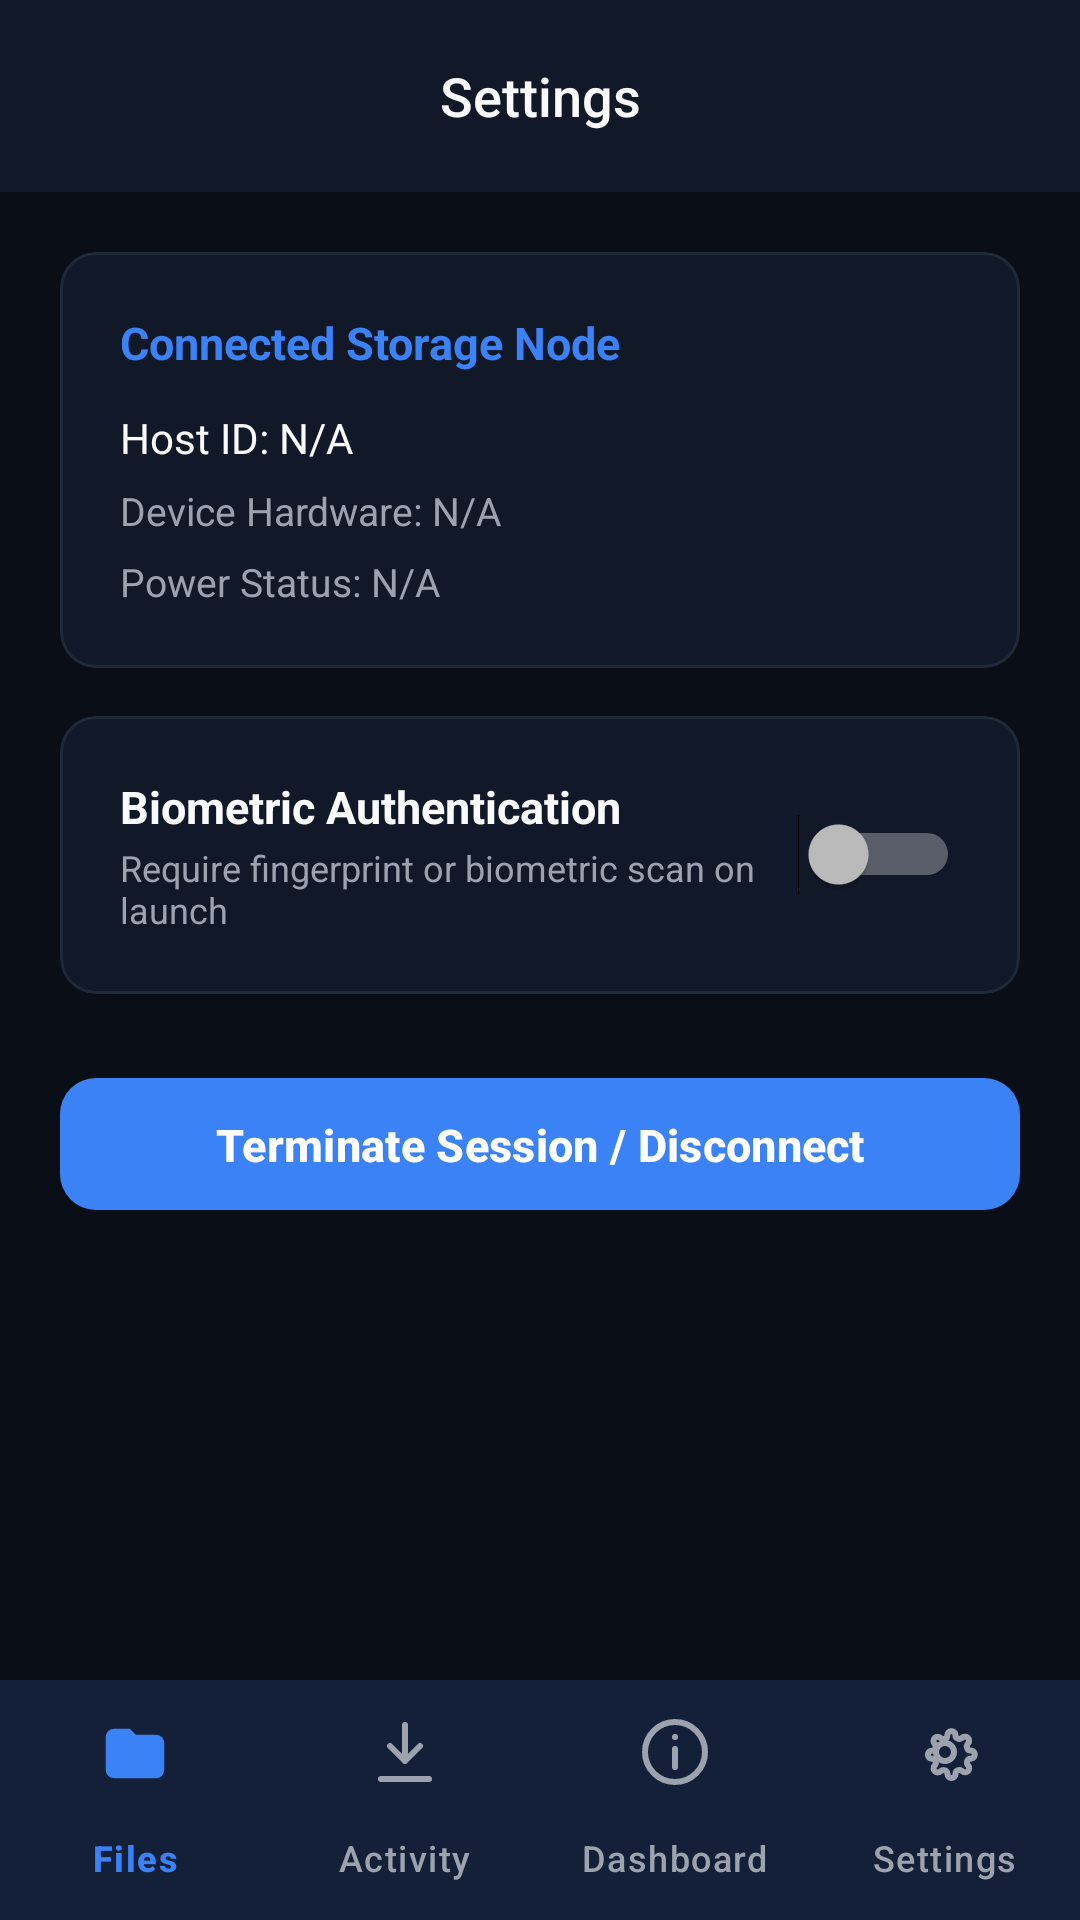

The Android layout XML behind this screen, and the referenced resources:
<!-- AndroidManifest.xml: application theme Theme.StoreMeNative -->
<!-- res/layout/activity_settings.xml -->
<?xml version="1.0" encoding="utf-8"?>
<LinearLayout xmlns:android="http://schemas.android.com/apk/res/android"
    xmlns:app="http://schemas.android.com/apk/res-auto"
    android:fitsSystemWindows="true"
    android:layout_width="match_parent"
    android:layout_height="match_parent"
    android:orientation="vertical"
    android:background="@color/bg_void">

    <com.google.android.material.appbar.AppBarLayout
        android:layout_width="match_parent"
        android:layout_height="wrap_content"
        app:elevation="0dp"
        android:background="@color/bg_surface">
        <com.google.android.material.appbar.MaterialToolbar
            android:layout_width="match_parent"
            android:layout_height="?attr/actionBarSize"
            android:background="@color/bg_surface">
            
            <TextView
                android:layout_width="wrap_content"
                android:layout_height="wrap_content"
                android:layout_gravity="center"
                android:text="@string/nav_settings"
                android:textColor="@color/text_primary"
                android:textSize="18sp"
                android:fontFamily="sans-serif-medium"/>
        </com.google.android.material.appbar.MaterialToolbar>
    </com.google.android.material.appbar.AppBarLayout>

    <ScrollView
        android:layout_width="match_parent"
        android:layout_height="0dp"
        android:layout_weight="1">
        <LinearLayout
            android:layout_width="match_parent"
            android:layout_height="wrap_content"
            android:orientation="vertical"
            android:padding="20dp">

            
            <com.google.android.material.card.MaterialCardView
                style="@style/Widget.StoreMeNative.Card.Enterprise"
                android:layout_width="match_parent"
                android:layout_height="wrap_content"
                android:layout_marginBottom="16dp"
                app:cardElevation="0dp"
                app:strokeColor="@color/border_subtle"
                app:strokeWidth="1dp"
                app:cardBackgroundColor="@color/bg_surface">
                
                <LinearLayout
                    android:layout_width="match_parent"
                    android:layout_height="wrap_content"
                    android:orientation="vertical"
                    android:padding="20dp">
                    
                    <TextView
                        android:layout_width="wrap_content"
                        android:layout_height="wrap_content"
                        android:text="Connected Storage Node"
                        android:textStyle="bold"
                        android:textColor="@color/primary"
                        android:textSize="15sp"
                        android:layout_marginBottom="12dp"/>
                        
                    <TextView
                        android:id="@+id/textHostId"
                        android:layout_width="wrap_content"
                        android:layout_height="wrap_content"
                        android:text="Host ID: N/A"
                        android:textColor="@color/text_primary"
                        android:textSize="14sp"
                        android:layout_marginBottom="6dp"/>
                    <TextView
                        android:id="@+id/textHostPhone"
                        android:layout_width="wrap_content"
                        android:layout_height="wrap_content"
                        android:text="Device Hardware: N/A"
                        android:textColor="@color/text_secondary"
                        android:textSize="13sp"
                        android:layout_marginBottom="6dp"/>
                    <TextView
                        android:id="@+id/textHostBattery"
                        android:layout_width="wrap_content"
                        android:layout_height="wrap_content"
                        android:text="Power Status: N/A"
                        android:textColor="@color/text_secondary"
                        android:textSize="13sp"/>
                </LinearLayout>
            </com.google.android.material.card.MaterialCardView>
            
            
            <com.google.android.material.card.MaterialCardView
                style="@style/Widget.StoreMeNative.Card.Enterprise"
                android:layout_width="match_parent"
                android:layout_height="wrap_content"
                android:layout_marginBottom="24dp"
                app:cardElevation="0dp"
                app:strokeColor="@color/border_subtle"
                app:strokeWidth="1dp"
                app:cardBackgroundColor="@color/bg_surface">
                
                <LinearLayout
                    android:layout_width="match_parent"
                    android:layout_height="wrap_content"
                    android:orientation="horizontal"
                    android:padding="20dp"
                    android:gravity="center_vertical">
                
                    <LinearLayout
                        android:layout_width="0dp"
                        android:layout_height="wrap_content"
                        android:layout_weight="1"
                        android:orientation="vertical">
                        <TextView
                            android:layout_width="wrap_content"
                            android:layout_height="wrap_content"
                            android:text="Biometric Authentication"
                            android:textColor="@color/text_primary"
                            android:textSize="15sp"
                            android:textStyle="bold"/>
                        <TextView
                            android:layout_width="wrap_content"
                            android:layout_height="wrap_content"
                            android:text="Require fingerprint or biometric scan on launch"
                            android:textColor="@color/text_secondary"
                            android:textSize="12sp"
                            android:layout_marginTop="2dp"/>
                    </LinearLayout>

                    <Switch
                        android:id="@+id/switchBiometric"
                        android:layout_width="wrap_content"
                        android:layout_height="wrap_content"/>
                </LinearLayout>
            </com.google.android.material.card.MaterialCardView>

            
            <com.google.android.material.button.MaterialButton
                android:id="@+id/btnStopServer"
                style="@style/Widget.StoreMeNative.Button.Primary"
                android:layout_width="match_parent"
                android:layout_height="52dp"
                android:textColor="#FFFFFF"
                android:text="Terminate Session / Disconnect"
                android:textAllCaps="false"/>
        </LinearLayout>
    </ScrollView>

    <include layout="@layout/layout_bottom_nav"/>
</LinearLayout>
<!-- res/layout/layout_bottom_nav.xml (included above) -->
<?xml version="1.0" encoding="utf-8"?>
<com.google.android.material.bottomnavigation.BottomNavigationView
    xmlns:android="http://schemas.android.com/apk/res/android"
    xmlns:app="http://schemas.android.com/apk/res-auto"
    android:id="@+id/bottomNavigation"
    style="@style/Widget.StoreMeNative.BottomNavigationView"
    android:layout_width="match_parent"
    android:layout_height="wrap_content"
    android:layout_gravity="bottom"
    app:menu="@menu/bottom_nav_menu"
    app:labelVisibilityMode="labeled"/>
<!-- resources referenced by this layout -->
<resources>
  <color name="bg_surface">#111827</color>
  <color name="bg_void">#0A0E17</color>
  <color name="border_subtle">#1F2A38</color>
  <color name="primary">#3B82F6</color>
  <color name="text_primary">#F9FAFB</color>
  <color name="text_secondary">#9CA3AF</color>
  <string name="nav_settings">Settings</string>
  <style name="Widget.StoreMeNative.BottomNavigationView" parent="Widget.Material3.BottomNavigationView">
          <item name="backgroundTint">@color/bg_surface</item>
          <item name="itemIconTint">@color/selector_bottom_nav</item>
          <item name="itemTextColor">@color/selector_bottom_nav</item>
          <item name="itemActiveIndicatorStyle">@style/Widget.StoreMeNative.NavIndicator</item>
          <item name="android:elevation">8dp</item>
      </style>
  <style name="Widget.StoreMeNative.Button.Primary" parent="Widget.Material3.Button">
          <item name="backgroundTint">@color/primary</item>
          <item name="cornerRadius">12dp</item>
          <item name="android:paddingTop">12dp</item>
          <item name="android:paddingBottom">12dp</item>
          <item name="android:textColor">#FFFFFF</item>
          <item name="android:textSize">15sp</item>
          <item name="android:textStyle">bold</item>
      </style>
  <style name="Widget.StoreMeNative.Card.Enterprise" parent="Widget.Material3.CardView.Filled">
          <item name="cardCornerRadius">@dimen/card_radius</item>
          <item name="cardElevation">0dp</item>
          <item name="cardBackgroundColor">@color/bg_surface</item>
          <item name="strokeColor">@color/border_subtle</item>
          <item name="strokeWidth">@dimen/card_stroke_width</item>
      </style>
  <style name="Widget.StoreMeNative.NavIndicator" parent="Widget.Material3.BottomNavigationView.ActiveIndicator">
          <item name="android:color">@color/primary_dim</item>
          <item name="android:width">48dp</item>
          <item name="android:height">28dp</item>
      </style>
  <dimen name="card_radius">12dp</dimen>
  <dimen name="card_stroke_width">1dp</dimen>
  <color name="on_primary">#FFFFFF</color>
  <color name="primary_container">#1E3A5F</color>
  <color name="on_primary_container">#DBEAFE</color>
  <color name="secondary">#6366F1</color>
  <color name="success">#10B981</color>
  <color name="error">#EF4444</color>
  <color name="bg_elevated">#1F2937</color>
  <color name="border_bright">#26FFFFFF</color>
  <style name="Widget.StoreMeNative.BottomSheetDialog" parent="ThemeOverlay.Material3.BottomSheetDialog">
          <item name="bottomSheetStyle">@style/Widget.StoreMeNative.BottomSheetModal</item>
      </style>
  <color name="primary_dim">#1A3B82F6</color>
  <style name="Widget.StoreMeNative.BottomSheetModal" parent="Widget.Material3.BottomSheet.Modal">
          <item name="backgroundTint">@color/bg_surface</item>
          <item name="shapeAppearance">@style/ShapeAppearance.StoreMeNative.BottomSheet</item>
      </style>
  <style name="ShapeAppearance.StoreMeNative.BottomSheet" parent="ShapeAppearance.Material3.Corner.None">
          <item name="cornerSizeTopLeft">16dp</item>
          <item name="cornerSizeTopRight">16dp</item>
      </style>
</resources>
